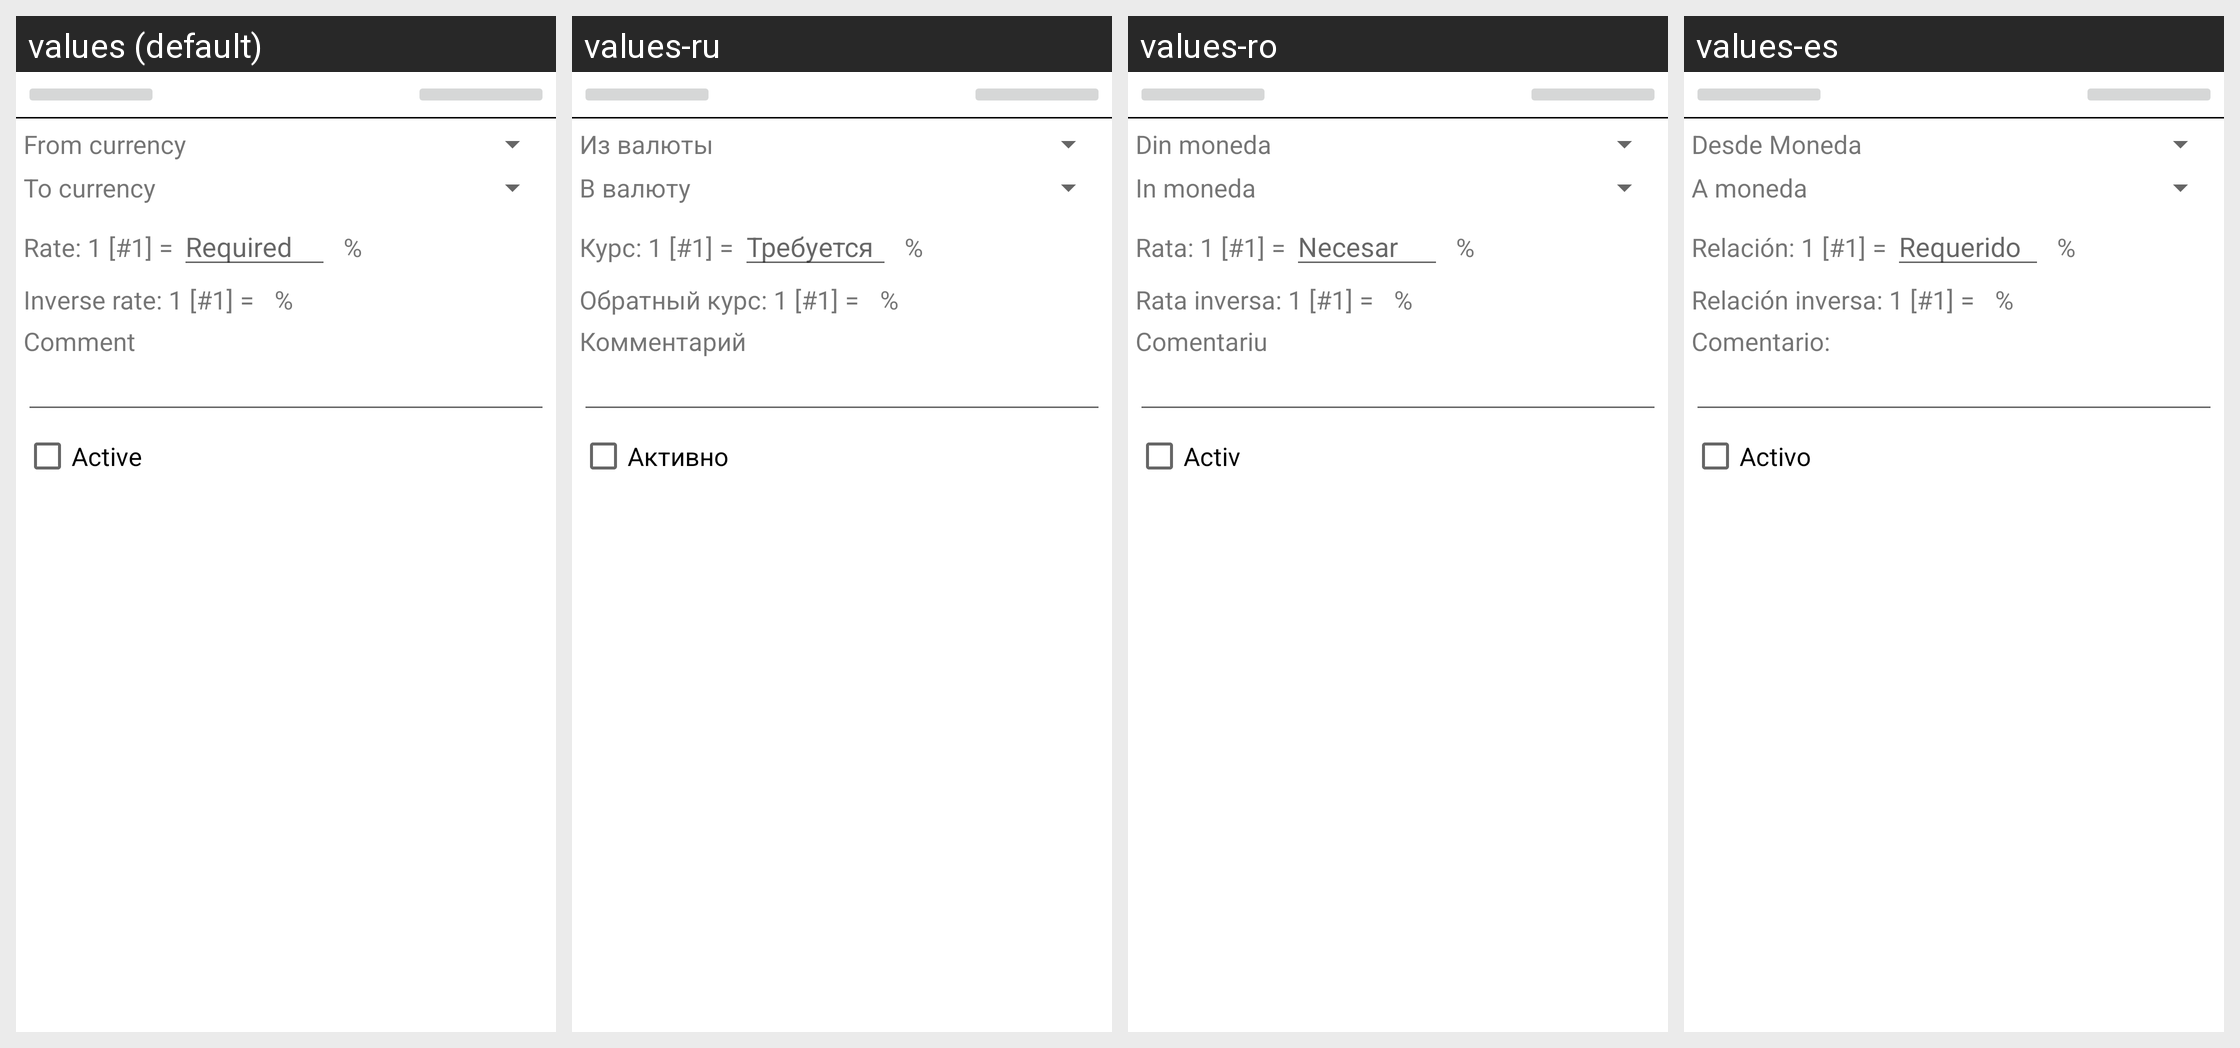

This grid shows one Android layout under several languages. Give, for every string resource on the screen, its name, the default text and each shown locale's text.
Android screen res/layout/currencyrate_edit_activity_s01.xml rendered under 4 locales, left to right: values (default), values-ru, values-ro, values-es. Device: Nexus 5 (rendered at 1080×1920; each locale shown at half size, 540×960, under a caption strip naming it); theme AppTheme.
Other locales in the repository, not shown: values-de, values-hu, values-zh-rCN, values-zh-rTW.
Strings drawn on this screen, with the default value and each locale's value (text and hints the layout hard-codes, and strings that could not be matched under every locale, appear in the picture but are not listed):

CurrencyRateEditActivity_CurrencyFromLabel
  values: From currency 
  values-ru: Из валюты 
  values-ro: Din moneda 
  values-es: Desde Moneda 

CurrencyRateEditActivity_CurrencyToLabel
  values: To currency 
  values-ru: В валюту 
  values-ro: In moneda 
  values-es: A moneda 

CurrencyRateEditActivity_CurrencyRateLabel
  values: Rate: 1 [#1] = 
  values-ru: Курс: 1 [#1] = 
  values-ro: Rata: 1 [#1] = 
  values-es: Relación: 1 [#1] = 

GEN_Required
  values: Required
  values-ru: Требуется
  values-ro: Necesar
  values-es: Requerido

CurrencyRateEditActivity_CurrencyRateToLabel
  values:  %
  values-ru:  %
  values-ro:  %
  values-es:  %

CurrencyRateEditActivity_InverseCurrencyRateLabel
  values: Inverse rate: 1 [#1] = 
  values-ru: Обратный курс: 1 [#1] = 
  values-ro: Rata inversa: 1 [#1] = 
  values-es: Relación inversa: 1 [#1] = 

GEN_UserCommentLabel
  values: Comment
  values-ru: Комментарий
  values-ro: Comentariu
  values-es: Comentario:

GEN_IsActiveLabel
  values: Active
  values-ru: Активно
  values-ro: Activ
  values-es: Activo
